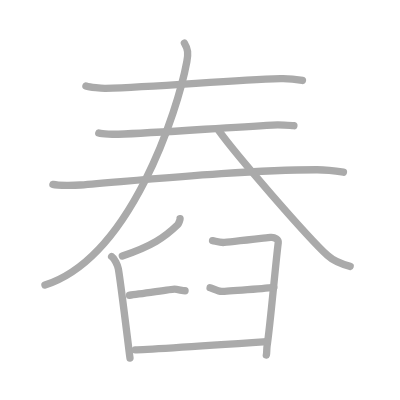
t = 0.00 s
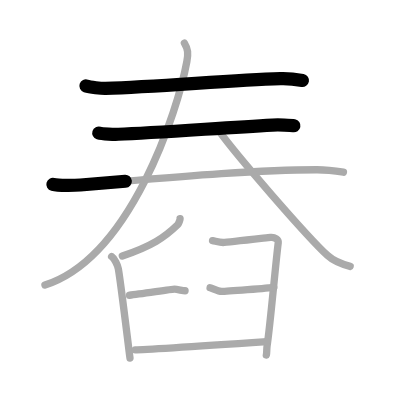
t = 2.25 s
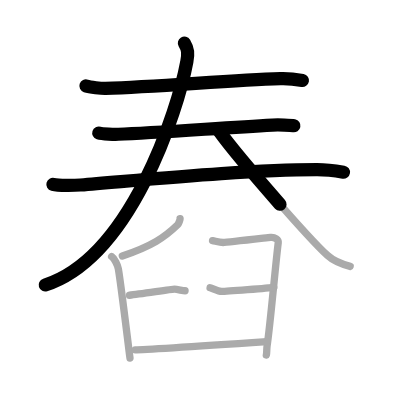
t = 4.50 s
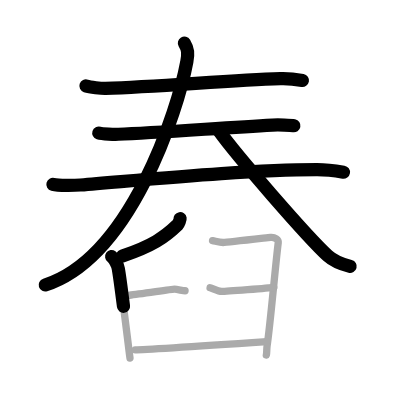
t = 6.50 s
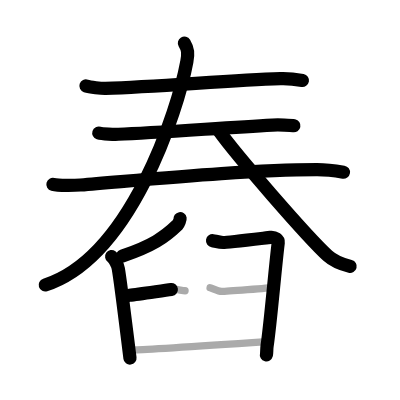
t = 8.75 s
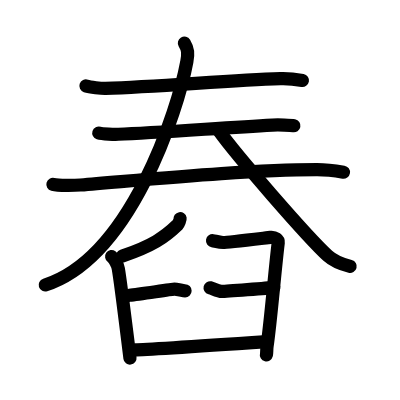
t = 11.00 s

The animated SVG that drew these frames (rendered in a browser with its animation timeline set to each time). Animation: 11 SMIL elements (animate=11); one cycle of 11.00 s.

<?xml version="1.0" standalone="no"?>
<!DOCTYPE svg PUBLIC "-//W3C//DTD SVG 1.1//EN"   "http://www.w3.org/Graphics/SVG/1.1/DTD/svg11.dtd">
<svg width="400px" height="400px"  version="1.1" xmlns="http://www.w3.org/2000/svg">
  <defs>
    <marker id="Triangle" viewBox="0 0 10 10" refX="0" refY="5" markerUnits="strokeWidth" markerWidth="3" style="stroke-opacity:0%;fill:#aaaaaa;" markerHeight="2" orient="auto">
      <path d="M 0 0 L 10 5 L 0 10 z" />
    </marker>
    
    <marker id="Arrow" viewBox="0 0 10 10" refX="5" refY="5" markerUnits="strokeWidth" markerWidth="1.8" style="stroke-opacity:0%;fill:#770000;" markerHeight="2" orient="auto">
      <path d="M 0 4 L 6 4 L 4 1 L 10 5 L 4 9 L 6 6 L 0 6 z" />
        <circle cx="5" cy="5" r="5" />
      </marker>
    
    <marker id="TriangleRed" viewBox="0 0 10 10" refX="0" refY="5" markerUnits="strokeWidth" markerWidth="3" style="stroke-opacity:0%;fill:#CC0000;" markerHeight="2" orient="auto">
      <path d="M 0 0 L 10 5 L 0 10 z" />
    </marker>
    
    <marker id="ArrowRed" viewBox="0 0 10 10" refX="5" refY="5" markerUnits="strokeWidth" markerWidth="1.8" style="stroke-opacity:0%;fill:#CC0000;" markerHeight="2" orient="auto">
      <path d="M 0 4 L 6 4 L 4 1 L 10 5 L 4 9 L 6 6 L 0 6 z" />
        <circle cx="5" cy="5" r="5" />
      </marker>
    
  </defs>
  
  <path style="fill:#ffffff; fill-opacity:100%; fill-rule:evenodd; stroke-width:0;" d="M 0 0 L 400px 0 L 400px 400px L 0 400px L 0 0" />

  <g transform="scale(3.6697247706422 3.6697247706422)">
<path style="fill:none; fill-opacity:0%; fill-rule:evenodd; stroke:#aaaaaa; stroke-opacity:100%; stroke-width: 1.5pt; stroke-linejoin:round; stroke-linecap:round;" d="M23.42 23.42c1.09 0.37 4.24 0.7 5.33 0.67c14.42-0.44 33.56-2.2 47.67-2.67c1.82-0.06 4.17 0.17 6 0.5"></path>
<path style="fill:none; fill-opacity:0%; fill-rule:evenodd; stroke:#aaaaaa; stroke-opacity:100%; stroke-width: 1.5pt; stroke-linejoin:round; stroke-linecap:round;" d="M26.92 36.25c0.94 0.3 4.38 0.37 5.33 0.33c9.83-0.34 27.17-1.67 42-2.5c1.57-0.09 5.05 0.02 5.83 0.17"></path>
<path style="fill:none; fill-opacity:0%; fill-rule:evenodd; stroke:#aaaaaa; stroke-opacity:100%; stroke-width: 1.5pt; stroke-linejoin:round; stroke-linecap:round;" d="M14.42 50.25c1.49 0.39 6.02 0.29 7.5 0.17c18.5-1.5 45.57-4.19 64.5-4.17c2.48 0 5.93 0.47 7.17 0.67"></path>
<path style="fill:none; fill-opacity:0%; fill-rule:evenodd; stroke:#aaaaaa; stroke-opacity:100%; stroke-width: 1.5pt; stroke-linejoin:round; stroke-linecap:round;" d="M50.25 11.75c1 1.67 1.08 2.76 0.67 5c-2.44 13.24-15.23 53.36-38.67 60.92"></path>
<path style="fill:none; fill-opacity:0%; fill-rule:evenodd; stroke:#aaaaaa; stroke-opacity:100%; stroke-width: 1.5pt; stroke-linejoin:round; stroke-linecap:round;" d="M59.67 35.67c5 6.93 24.09 28.9 29.61 33.97c1.87 1.72 4.27 2.46 6.14 2.95"></path>
<path style="fill:none; fill-opacity:0%; fill-rule:evenodd; stroke:#aaaaaa; stroke-opacity:100%; stroke-width: 1.5pt; stroke-linejoin:round; stroke-linecap:round;" d="M49.08 59.58c0.04 0.24-0.4 1.4-0.67 1.67c-3.56 3.44-6.96 5.77-15.07 8.51"></path>
<path style="fill:none; fill-opacity:0%; fill-rule:evenodd; stroke:#aaaaaa; stroke-opacity:100%; stroke-width: 1.5pt; stroke-linejoin:round; stroke-linecap:round;" d="M30.42 69.92c0.75 0.52 1.65 2.26 1.83 3.33c0.68 3.92 2.49 19.03 3.17 24.33"></path>
<path style="fill:none; fill-opacity:0%; fill-rule:evenodd; stroke:#aaaaaa; stroke-opacity:100%; stroke-width: 1.5pt; stroke-linejoin:round; stroke-linecap:round;" d="M57.92 65.58c0.76 0.13 1.82 0.5 2.89 0.5c1.06 0 11.68-1.26 12.89-1.39c1.21-0.13 2.22 0.64 2.12 1.42c-0.91 7.5-2.12 21.98-3.04 28.18c-0.13 0.9-0.05 1.93-0.2 2.45"></path>
<path style="fill:none; fill-opacity:0%; fill-rule:evenodd; stroke:#aaaaaa; stroke-opacity:100%; stroke-width: 1.5pt; stroke-linejoin:round; stroke-linecap:round;" d="M35.29 80.46c3.06-0.33 11.51-1.66 12.24-1.66c0.73 0 2.31 0.44 2.9 0.44"></path>
<path style="fill:none; fill-opacity:0%; fill-rule:evenodd; stroke:#aaaaaa; stroke-opacity:100%; stroke-width: 1.5pt; stroke-linejoin:round; stroke-linecap:round;" d="M57.25 78.42c0.82 0.2 2.02 1 3.17 1s12.89-0.92 14.2-1.12"></path>
<path style="fill:none; fill-opacity:0%; fill-rule:evenodd; stroke:#aaaaaa; stroke-opacity:100%; stroke-width: 1.5pt; stroke-linejoin:round; stroke-linecap:round;" d="M36.85 95.32c2.05 0 33.51-2.08 35.87-2.24"></path>

<path style="fill:none; fill-opacity:0%; fill-rule:evenodd; stroke:#000000; stroke-opacity:100%; stroke-width: 2.7pt; stroke-linejoin:round; stroke-linecap:round;" d="M23.42 23.42c1.09 0.37 4.24 0.7 5.33 0.67c14.42-0.44 33.56-2.2 47.67-2.67c1.82-0.06 4.17 0.17 6 0.5" pathLength="100" stroke-dashoffset="100" stroke-dasharray="100 105"><animate id="dashAnim1" attributeName="stroke-dashoffset" from="100" to="0" dur="1s" calcMode="linear" fill="freeze"/></path>
<path style="fill:none; fill-opacity:0%; fill-rule:evenodd; stroke:#000000; stroke-opacity:100%; stroke-width: 2.7pt; stroke-linejoin:round; stroke-linecap:round;" d="M26.92 36.25c0.94 0.3 4.38 0.37 5.33 0.33c9.83-0.34 27.17-1.67 42-2.5c1.57-0.09 5.05 0.02 5.83 0.17" pathLength="100" stroke-dashoffset="100" stroke-dasharray="100 105"><animate id="dashAnim2" attributeName="stroke-dashoffset" from="100" to="0" dur="1s" calcMode="linear" begin="dashAnim1.end" fill="freeze"/></path>
<path style="fill:none; fill-opacity:0%; fill-rule:evenodd; stroke:#000000; stroke-opacity:100%; stroke-width: 2.7pt; stroke-linejoin:round; stroke-linecap:round;" d="M14.42 50.25c1.49 0.39 6.02 0.29 7.5 0.17c18.5-1.5 45.57-4.19 64.5-4.17c2.48 0 5.93 0.47 7.17 0.67" pathLength="100" stroke-dashoffset="100" stroke-dasharray="100 105"><animate id="dashAnim3" attributeName="stroke-dashoffset" from="100" to="0" dur="1s" calcMode="linear" begin="dashAnim2.end" fill="freeze"/></path>
<path style="fill:none; fill-opacity:0%; fill-rule:evenodd; stroke:#000000; stroke-opacity:100%; stroke-width: 2.7pt; stroke-linejoin:round; stroke-linecap:round;" d="M50.25 11.75c1 1.67 1.08 2.76 0.67 5c-2.44 13.24-15.23 53.36-38.67 60.92" pathLength="100" stroke-dashoffset="100" stroke-dasharray="100 105"><animate id="dashAnim4" attributeName="stroke-dashoffset" from="100" to="0" dur="1s" calcMode="linear" begin="dashAnim3.end" fill="freeze"/></path>
<path style="fill:none; fill-opacity:0%; fill-rule:evenodd; stroke:#000000; stroke-opacity:100%; stroke-width: 2.7pt; stroke-linejoin:round; stroke-linecap:round;" d="M59.67 35.67c5 6.93 24.09 28.9 29.61 33.97c1.87 1.72 4.27 2.46 6.14 2.95" pathLength="100" stroke-dashoffset="100" stroke-dasharray="100 105"><animate id="dashAnim5" attributeName="stroke-dashoffset" from="100" to="0" dur="1s" calcMode="linear" begin="dashAnim4.end" fill="freeze"/></path>
<path style="fill:none; fill-opacity:0%; fill-rule:evenodd; stroke:#000000; stroke-opacity:100%; stroke-width: 2.7pt; stroke-linejoin:round; stroke-linecap:round;" d="M49.08 59.58c0.04 0.24-0.4 1.4-0.67 1.67c-3.56 3.44-6.96 5.77-15.07 8.51" pathLength="100" stroke-dashoffset="100" stroke-dasharray="100 105"><animate id="dashAnim6" attributeName="stroke-dashoffset" from="100" to="0" dur="1s" calcMode="linear" begin="dashAnim5.end" fill="freeze"/></path>
<path style="fill:none; fill-opacity:0%; fill-rule:evenodd; stroke:#000000; stroke-opacity:100%; stroke-width: 2.7pt; stroke-linejoin:round; stroke-linecap:round;" d="M30.42 69.92c0.75 0.52 1.65 2.26 1.83 3.33c0.68 3.92 2.49 19.03 3.17 24.33" pathLength="100" stroke-dashoffset="100" stroke-dasharray="100 105"><animate id="dashAnim7" attributeName="stroke-dashoffset" from="100" to="0" dur="1s" calcMode="linear" begin="dashAnim6.end" fill="freeze"/></path>
<path style="fill:none; fill-opacity:0%; fill-rule:evenodd; stroke:#000000; stroke-opacity:100%; stroke-width: 2.7pt; stroke-linejoin:round; stroke-linecap:round;" d="M57.92 65.58c0.76 0.13 1.82 0.5 2.89 0.5c1.06 0 11.68-1.26 12.89-1.39c1.21-0.13 2.22 0.64 2.12 1.42c-0.91 7.5-2.12 21.98-3.04 28.18c-0.13 0.9-0.05 1.93-0.2 2.45" pathLength="100" stroke-dashoffset="100" stroke-dasharray="100 105"><animate id="dashAnim8" attributeName="stroke-dashoffset" from="100" to="0" dur="1s" calcMode="linear" begin="dashAnim7.end" fill="freeze"/></path>
<path style="fill:none; fill-opacity:0%; fill-rule:evenodd; stroke:#000000; stroke-opacity:100%; stroke-width: 2.7pt; stroke-linejoin:round; stroke-linecap:round;" d="M35.29 80.46c3.06-0.33 11.51-1.66 12.24-1.66c0.73 0 2.31 0.44 2.9 0.44" pathLength="100" stroke-dashoffset="100" stroke-dasharray="100 105"><animate id="dashAnim9" attributeName="stroke-dashoffset" from="100" to="0" dur="1s" calcMode="linear" begin="dashAnim8.end" fill="freeze"/></path>
<path style="fill:none; fill-opacity:0%; fill-rule:evenodd; stroke:#000000; stroke-opacity:100%; stroke-width: 2.7pt; stroke-linejoin:round; stroke-linecap:round;" d="M57.25 78.42c0.82 0.2 2.02 1 3.17 1s12.89-0.92 14.2-1.12" pathLength="100" stroke-dashoffset="100" stroke-dasharray="100 105"><animate id="dashAnim10" attributeName="stroke-dashoffset" from="100" to="0" dur="1s" calcMode="linear" begin="dashAnim9.end" fill="freeze"/></path>
<path style="fill:none; fill-opacity:0%; fill-rule:evenodd; stroke:#000000; stroke-opacity:100%; stroke-width: 2.7pt; stroke-linejoin:round; stroke-linecap:round;" d="M36.85 95.32c2.05 0 33.51-2.08 35.87-2.24" pathLength="100" stroke-dashoffset="100" stroke-dasharray="100 105"><animate id="dashAnim11" attributeName="stroke-dashoffset" from="100" to="0" dur="1s" calcMode="linear" begin="dashAnim10.end" fill="freeze"/></path>

</g>

</svg>  
          
